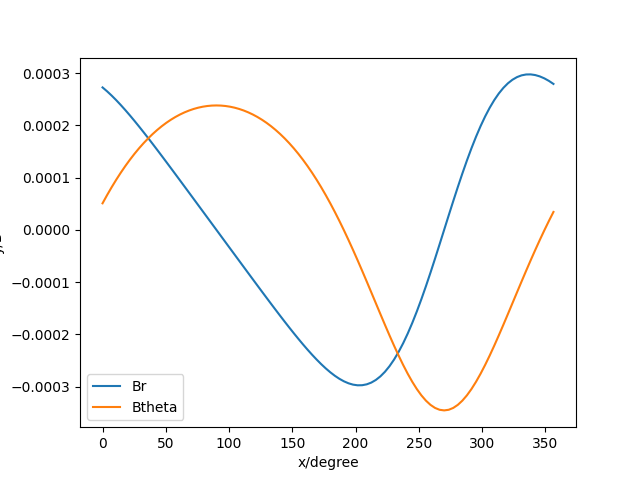

Source data for this figure (header and first rows):
Br, Btheta
0.0002725, 5.076789657002911e-05
0.000265, 6.653895543379612e-05
0.0002569, 8.156001832669215e-05
0.0002481, 9.582401804188985e-05
0.0002389, 0.0001093
0.0002291, 0.0001221
0.000219, 0.0001341
0.0002086, 0.0001454
0.0001979, 0.0001559
0.0001869, 0.0001657
0.0001758, 0.0001749
0.0001645, 0.0001833
0.000153, 0.0001911
0.0001415, 0.0001983
0.0001299, 0.0002048
0.0001182, 0.0002107
0.0001065, 0.000216
9.467771586750619e-05, 0.0002207
8.287920857698254e-05, 0.0002248
7.10624032735132e-05, 0.0002283
5.92328788738178e-05, 0.0002313
4.739461584843043e-05, 0.0002337
3.555041367042847e-05, 0.0002356
2.3702274219305816e-05, 0.0002369
1.1851715595779144e-05, 0.0002378
-2.997489520567304e-18, 0.000238
-1.18517155957856e-05, 0.0002378
-2.370227421930668e-05, 0.0002369
-3.555041367043474e-05, 0.0002356
-4.739461584843448e-05, 0.0002337
-5.9232878873821875e-05, 0.0002313
-7.106240327351676e-05, 0.0002283
-8.287920857698684e-05, 0.0002248
-9.46777158675123e-05, 0.0002207
-0.0001065, 0.000216
-0.0001182, 0.0002107
-0.0001299, 0.0002048
-0.0001415, 0.0001983
-0.000153, 0.0001911
-0.0001645, 0.0001833
-0.0001758, 0.0001749
-0.0001869, 0.0001657
-0.0001979, 0.0001559
-0.0002086, 0.0001454
-0.000219, 0.0001341
-0.0002291, 0.0001221
-0.0002389, 0.0001093
-0.0002481, 9.582401804188717e-05
-0.0002569, 8.156001832669162e-05
-0.000265, 6.653895543379646e-05
-0.0002725, 5.07678965700279e-05
-0.0002792, 3.426072589208526e-05
-0.000285, 1.703919677789925e-05
-0.0002898, -8.659393625022155e-07
-0.0002936, -1.9413716412078256e-05
-0.0002962, -3.8551662023364606e-05
-0.0002974, -5.8214476349225834e-05
-0.0002973, -7.832275864678103e-05
-0.0002956, -9.878188487269152e-05
-0.0002923, -0.0001195
... 40 more rows
